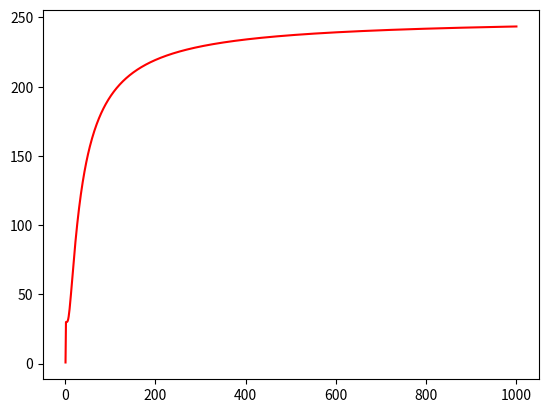

Reproduce this figure in Python. (Note: this script raises an exception after producing the figure.)
import numpy as np
import matplotlib.pyplot as plt

def simple_beta_law(Vcore, V0, Vinf, beta, Scl_ht, Rstar, r):
    return (V0 + (Vinf - V0) * (1 - Rstar / r)**beta) / (1 + (V0 / Vcore) * np.exp((Rstar - r) / Scl_ht))

def double_beta_law(Vcore, V0, Vinf1, Vinf2, beta1, beta2, Scl_ht, Rstar, r):
    Vext = Vinf2 - Vinf1
    Vinf = Vinf2
    return (V0 + (Vinf - Vext - V0) * (1 - Rstar / r)**beta1 + Vext * (1 - Rstar / r)**beta2) / (1 + (V0 / Vcore) * np.exp((Rstar - r) / Scl_ht))

def main():
    Vcore = 0.8
    V0 = 30
    Vinf = 250
    beta = 30.0
    Rstar = 139.2
    Scl_ht = 0.022
    rmax = 1000 * Rstar
    R = np.linspace(Rstar, rmax, num = 1000)
    velocity = np.array([simple_beta_law(Vcore, V0, Vinf, beta, Scl_ht, Rstar * 10**5, r * 10**5) for r in R])
    #velocity2 = np.array([simple_beta_law(Vcore, V0, Vinf, beta, Scl_ht, Rstar * 10**5, r * 10**5) for r in  R])

    velocity3 = np.array(map(lambda x: double_beta_law(Vcore, 100, 150, 450, beta, 700.0, Scl_ht, Rstar * 10**5, x * 10**5), R))

    plt.figure()
    plt.plot(R / Rstar, velocity, 'r')
    #plt.plot(np.log10(R / Rstar), velocity2, 'b')
    plt.plot(R / Rstar, velocity3, 'g')

    #plt.xlim(Rstar - 5, rmax + 10)
    #plt.ylim(0, 400)
    plt.show()

if __name__ == '__main__':
    main()

